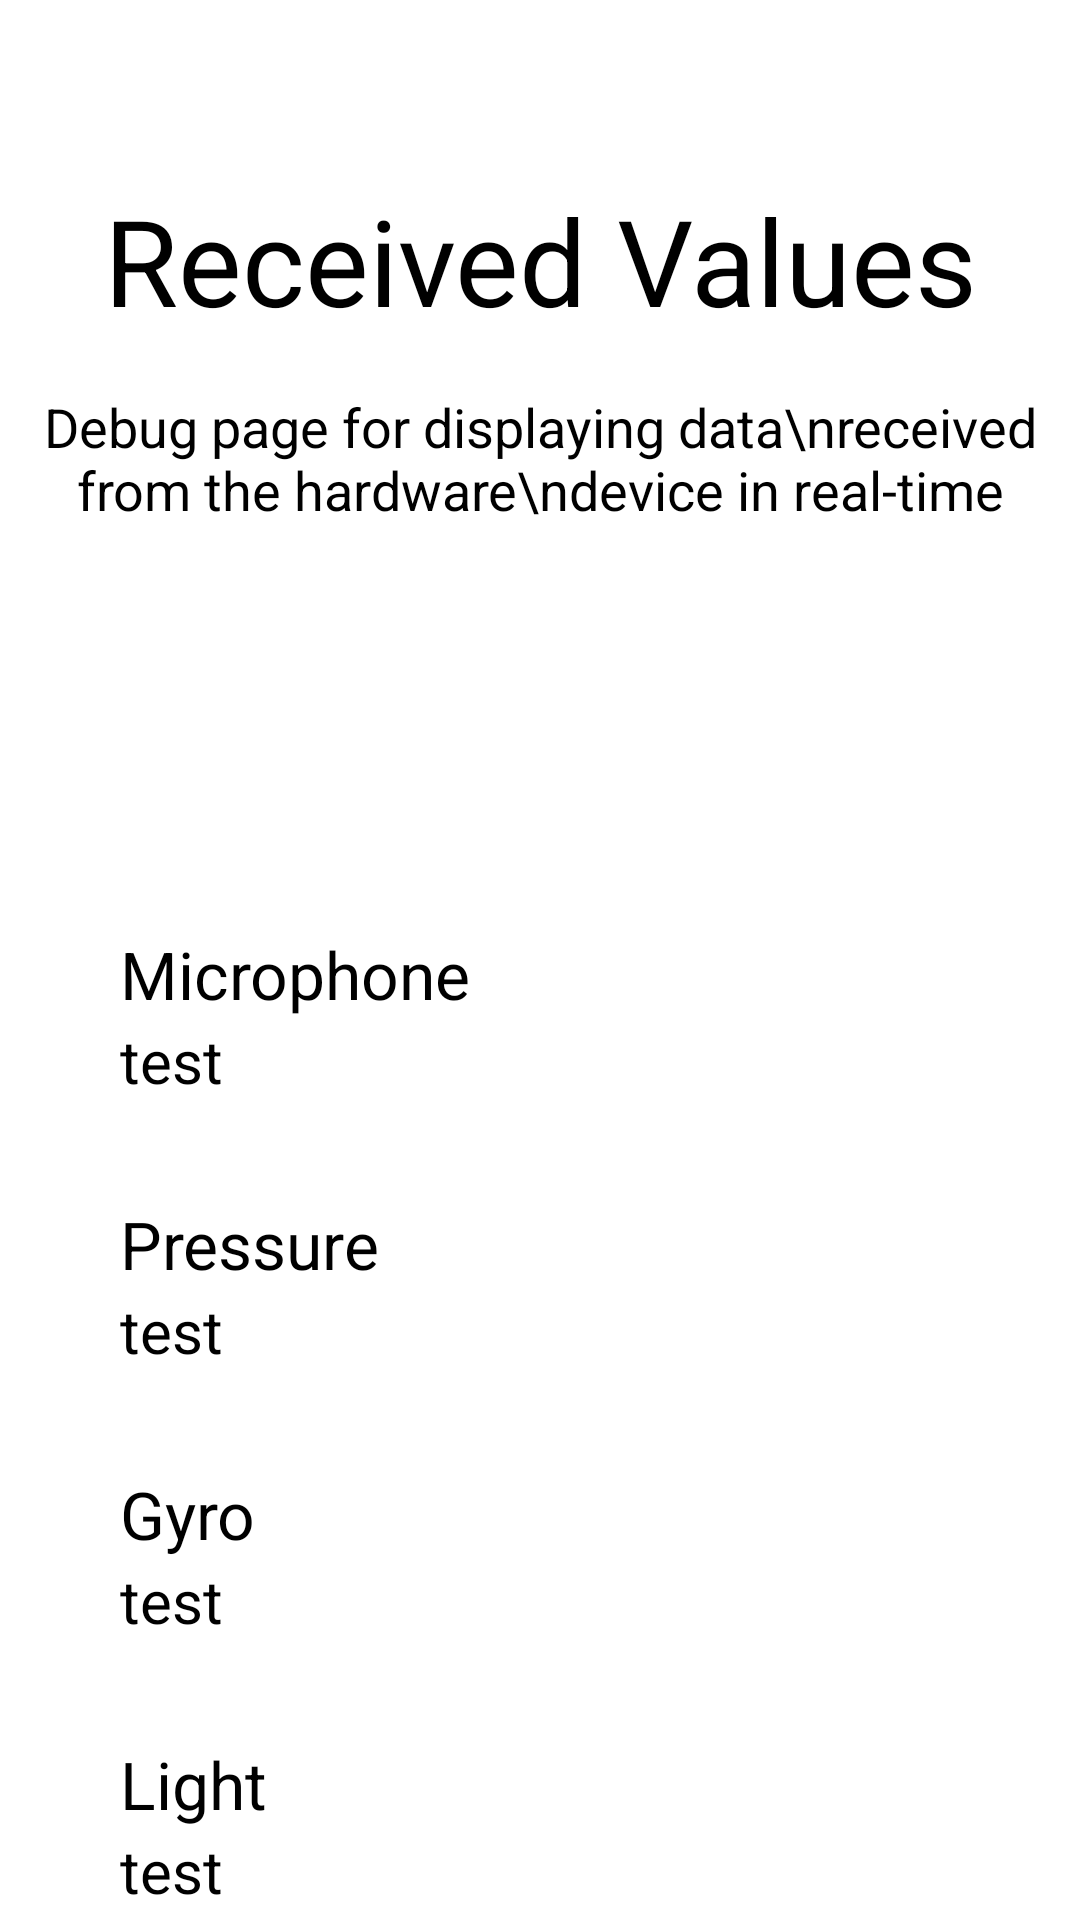

Write the Android layout XML for this screen, with the resource values it uses.
<!-- AndroidManifest.xml: application theme Theme.SnoozieApp -->
<!-- res/layout/bluetooth_debug_page.xml -->
<?xml version="1.0" encoding="utf-8"?>
<FrameLayout xmlns:android="http://schemas.android.com/apk/res/android"
    xmlns:app="http://schemas.android.com/apk/res-auto"
    xmlns:tools="http://schemas.android.com/tools"
    android:layout_width="match_parent"
    android:layout_height="match_parent"
    tools:context=".bluetooth.BluetoothDebug">

    <TextView
        android:id="@+id/title"
        android:layout_width="match_parent"
        android:layout_height="wrap_content"
        android:text="Received Values"
        android:layout_marginTop="60dp"
        android:textAlignment="center"
        android:textColor="@color/black"
        android:textSize="40dp"/>

    <TextView
        android:id="@+id/description"
        android:layout_width="match_parent"
        android:layout_height="wrap_content"
        android:text="Debug page for displaying data\nreceived from the hardware\ndevice in real-time"
        android:layout_marginTop="130dp"
        android:textAlignment="center"
        android:textColor="@color/black"
        android:textSize="18dp"/>

    <TextView
        android:id="@+id/mic_title"
        android:minWidth="200dp"
        android:text="Microphone"
        android:textColor="#000"
        android:textSize="22dp"
        android:layout_gravity="center_horizontal"
        android:layout_marginTop="310dp"
        android:layout_width="280dp"
        android:layout_height="30dp"/>

    <TextView
        android:id="@+id/mic_data"
        android:minWidth="200dp"
        android:text="test"
        android:textAlignment="textStart"
        android:textColor="#000"
        android:textSize="20dp"
        android:layout_gravity="center_horizontal"
        android:layout_marginTop="340dp"
        android:layout_width="280dp"
        android:layout_height="30dp" />

    <TextView
        android:id="@+id/pressure_title"
        android:minWidth="200dp"
        android:text="Pressure"
        android:textColor="#000"
        android:textSize="22dp"
        android:layout_gravity="center_horizontal"
        android:layout_marginTop="400dp"
        android:layout_width="280dp"
        android:layout_height="30dp" />

    <TextView
        android:id="@+id/pressure_data"
        android:minWidth="200dp"
        android:text="test"
        android:textAlignment="textStart"
        android:textColor="#000"
        android:textSize="20dp"
        android:layout_gravity="center_horizontal"
        android:layout_marginTop="430dp"
        android:layout_width="280dp"
        android:layout_height="30dp" />

    <TextView
        android:id="@+id/gyro_title"
        android:minWidth="200dp"
        android:text="Gyro"
        android:textColor="#000"
        android:textSize="22dp"
        android:layout_gravity="center_horizontal"
        android:layout_marginTop="490dp"
        android:layout_width="280dp"
        android:layout_height="30dp" />

    <TextView
        android:id="@+id/gyro_data"
        android:minWidth="200dp"
        android:text="test"
        android:textAlignment="textStart"
        android:textColor="#000"
        android:textSize="20dp"
        android:layout_gravity="center_horizontal"
        android:layout_marginTop="520dp"
        android:layout_width="280dp"
        android:layout_height="30dp" />

    <TextView
        android:id="@+id/light_title"
        android:minWidth="200dp"
        android:text="Light"
        android:textColor="#000"
        android:textSize="22dp"
        android:layout_gravity="center_horizontal"
        android:layout_marginTop="580dp"
        android:layout_width="280dp"
        android:layout_height="30dp" />

    <TextView
        android:id="@+id/light_data"
        android:minWidth="200dp"
        android:text="test"
        android:textAlignment="textStart"
        android:textColor="#000"
        android:textSize="20dp"
        android:layout_gravity="center_horizontal"
        android:layout_marginTop="610dp"
        android:layout_width="280dp"
        android:layout_height="30dp" />

    <TextView
        android:id="@+id/temp_title"
        android:minWidth="200dp"
        android:text="Temp"
        android:textColor="#000"
        android:textSize="22dp"
        android:layout_gravity="center_horizontal"
        android:layout_marginTop="670dp"
        android:layout_width="280dp"
        android:layout_height="30dp" />

    <TextView
        android:id="@+id/temp_data"
        android:minWidth="200dp"
        android:text="test"
        android:textAlignment="textStart"
        android:textColor="#000"
        android:textSize="20dp"
        android:layout_gravity="center_horizontal"
        android:layout_marginTop="700dp"
        android:layout_width="280dp"
        android:layout_height="30dp" />

</FrameLayout>
<!-- resources referenced by this layout -->
<resources>
  <color name="black">#FF000000</color>
  <style name="Theme.SnoozieApp" parent="Theme.MaterialComponents.DayNight.NoActionBar">
          
          <item name="colorPrimary">@color/purple_500</item>
          <item name="colorPrimaryVariant">@color/purple_700</item>
          <item name="colorOnPrimary">@color/white</item>
          
          <item name="colorSecondary">@color/teal_200</item>
          <item name="colorSecondaryVariant">@color/teal_700</item>
          <item name="colorOnSecondary">@color/black</item>
          
          <item name="android:statusBarColor" tools:targetApi="l">?attr/colorPrimaryVariant</item>
          
      </style>
  <color name="purple_500">#FF6200EE</color>
  <color name="purple_700">#FF3700B3</color>
  <color name="white">#FFFFFFFF</color>
  <color name="teal_200">#FF03DAC5</color>
  <color name="teal_700">#FF018786</color>
</resources>
